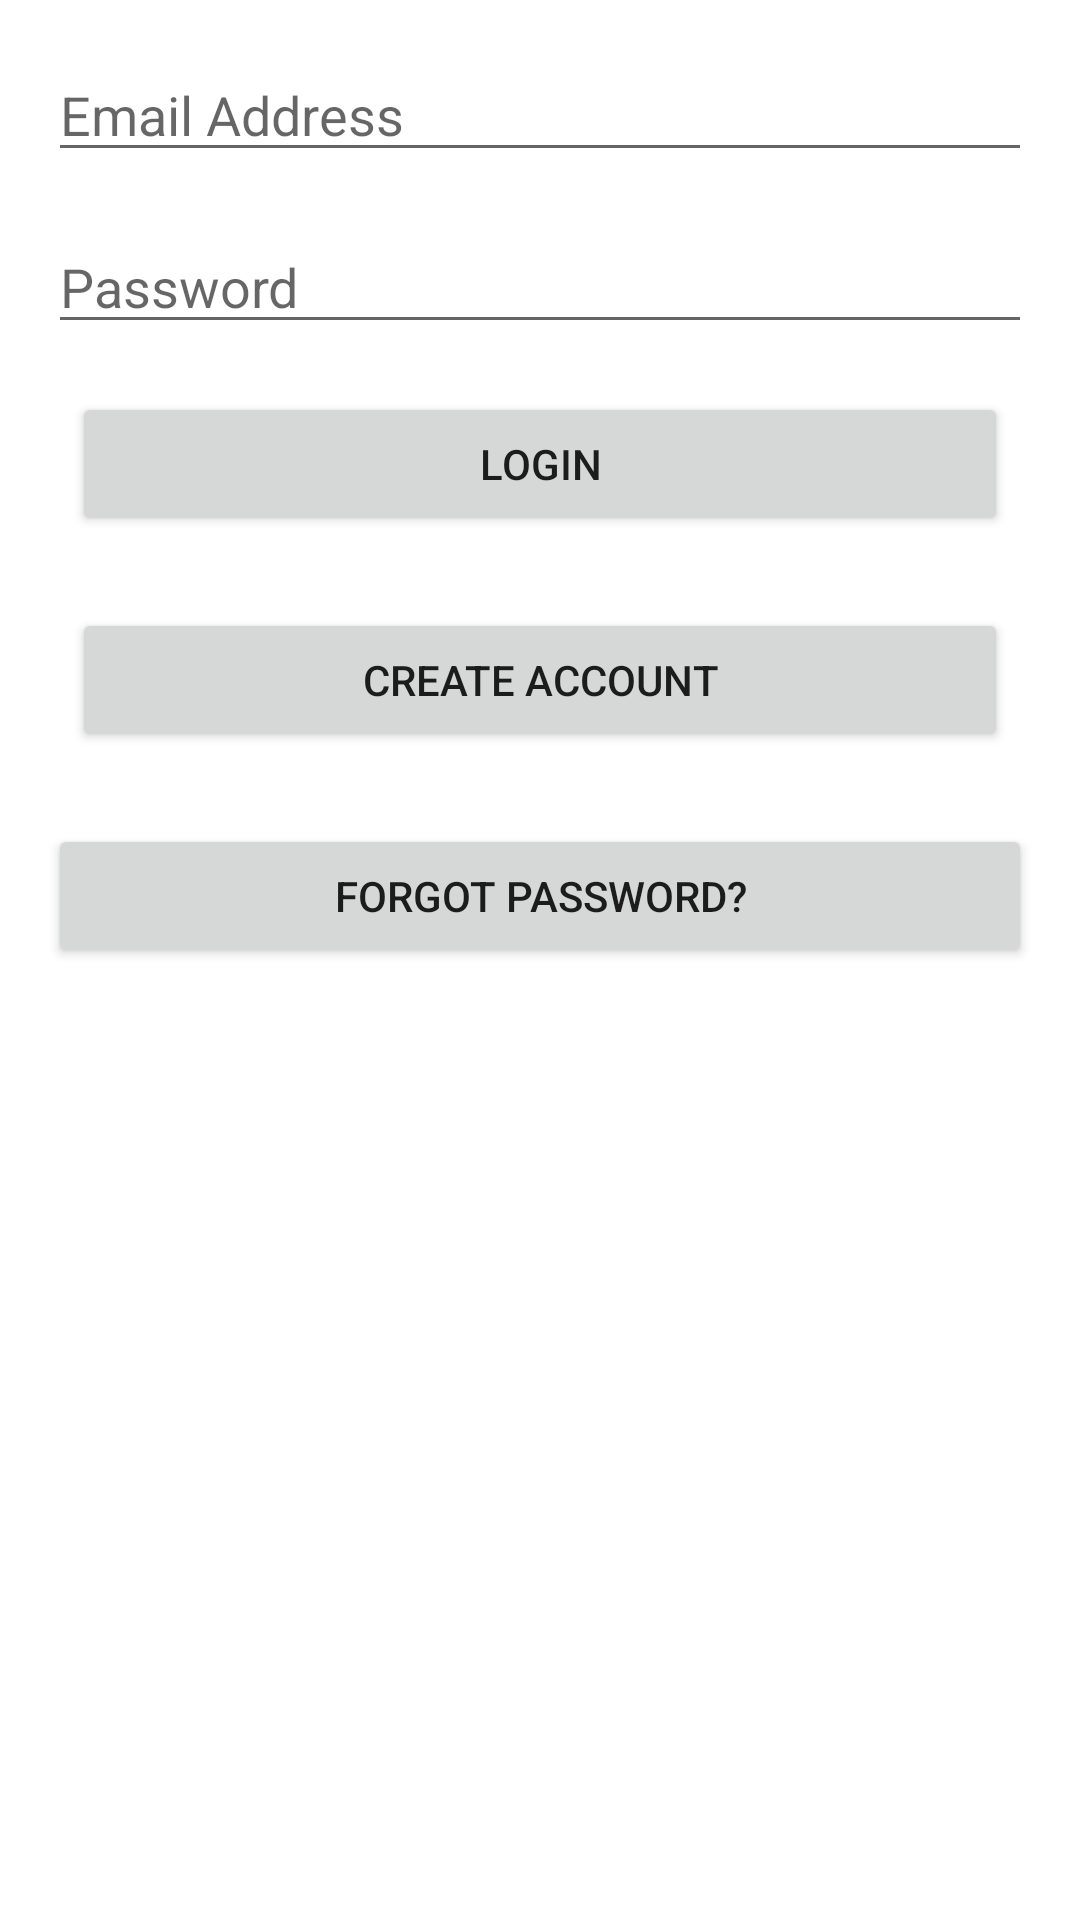

Produce the Android XML layout that renders to this screen, including the resource entries it uses.
<!-- AndroidManifest.xml: application theme Theme.SubWisely -->
<!-- res/layout/activity_login.xml -->
<?xml version="1.0" encoding="utf-8"?>
<androidx.constraintlayout.widget.ConstraintLayout xmlns:android="http://schemas.android.com/apk/res/android"
    xmlns:app="http://schemas.android.com/apk/res-auto"
    xmlns:tools="http://schemas.android.com/tools"
    android:layout_width="match_parent"
    android:layout_height="match_parent"
    tools:context=".Login">

    <EditText
        android:id="@+id/loginEmail"
        android:layout_width="0dp"
        android:layout_height="wrap_content"
        android:layout_marginStart="16dp"
        android:layout_marginTop="16dp"
        android:layout_marginEnd="16dp"
        android:ems="10"
        android:hint="Email Address"
        android:inputType="textPersonName"
        app:layout_constraintEnd_toEndOf="parent"
        app:layout_constraintHorizontal_bias="1.0"
        app:layout_constraintStart_toStartOf="parent"
        app:layout_constraintTop_toTopOf="parent" />

    <EditText
        android:id="@+id/loginPassword"
        android:layout_width="0dp"
        android:layout_height="wrap_content"
        android:layout_marginStart="16dp"
        android:layout_marginTop="16dp"
        android:layout_marginEnd="16dp"
        android:ems="10"
        android:hint="Password"
        android:inputType="textPassword"
        app:layout_constraintEnd_toEndOf="parent"
        app:layout_constraintStart_toStartOf="parent"
        app:layout_constraintTop_toBottomOf="@+id/loginEmail" />

    <Button
        android:id="@+id/btnLogin"
        android:layout_width="0dp"
        android:layout_height="wrap_content"
        android:layout_marginStart="24dp"
        android:layout_marginTop="16dp"
        android:layout_marginEnd="24dp"
        android:text="Login"
        app:layout_constraintEnd_toEndOf="parent"
        app:layout_constraintHorizontal_bias="0.498"
        app:layout_constraintStart_toStartOf="parent"
        app:layout_constraintTop_toBottomOf="@+id/loginPassword" />

    <Button
        android:id="@+id/loginRegisterButton"
        android:layout_width="0dp"
        android:layout_height="wrap_content"
        android:layout_marginStart="24dp"
        android:layout_marginTop="24dp"
        android:layout_marginEnd="24dp"
        android:text="Create Account"
        app:layout_constraintEnd_toEndOf="parent"
        app:layout_constraintHorizontal_bias="0.0"
        app:layout_constraintStart_toStartOf="parent"
        app:layout_constraintTop_toBottomOf="@+id/btnLogin" />

    <Button
        android:id="@+id/forgotPasswordLogin"
        android:layout_width="0dp"
        android:layout_height="wrap_content"
        android:layout_marginStart="16dp"
        android:layout_marginTop="24dp"
        android:layout_marginEnd="16dp"
        android:text="Forgot Password?"
        app:layout_constraintEnd_toEndOf="parent"
        app:layout_constraintHorizontal_bias="0.0"
        app:layout_constraintStart_toStartOf="parent"
        app:layout_constraintTop_toBottomOf="@+id/loginRegisterButton" />

</androidx.constraintlayout.widget.ConstraintLayout>
<!-- resources referenced by this layout -->
<resources>
  <style name="Theme.SubWisely" parent="Theme.MaterialComponents.DayNight.DarkActionBar">
          
          <item name="colorPrimary">@color/purple_500</item>
          <item name="colorPrimaryVariant">@color/purple_700</item>
          <item name="colorOnPrimary">@color/white</item>
          
          <item name="colorSecondary">@color/teal_200</item>
          <item name="colorSecondaryVariant">@color/teal_700</item>
          <item name="colorOnSecondary">@color/black</item>
          
          <item name="android:statusBarColor" tools:targetApi="l">?attr/colorPrimaryVariant</item>
          
      </style>
  <color name="purple_500">#FF6200EE</color>
  <color name="purple_700">#FF3700B3</color>
  <color name="white">#FFFFFFFF</color>
  <color name="teal_200">#FF03DAC5</color>
  <color name="teal_700">#FF018786</color>
  <color name="black">#FF000000</color>
</resources>
